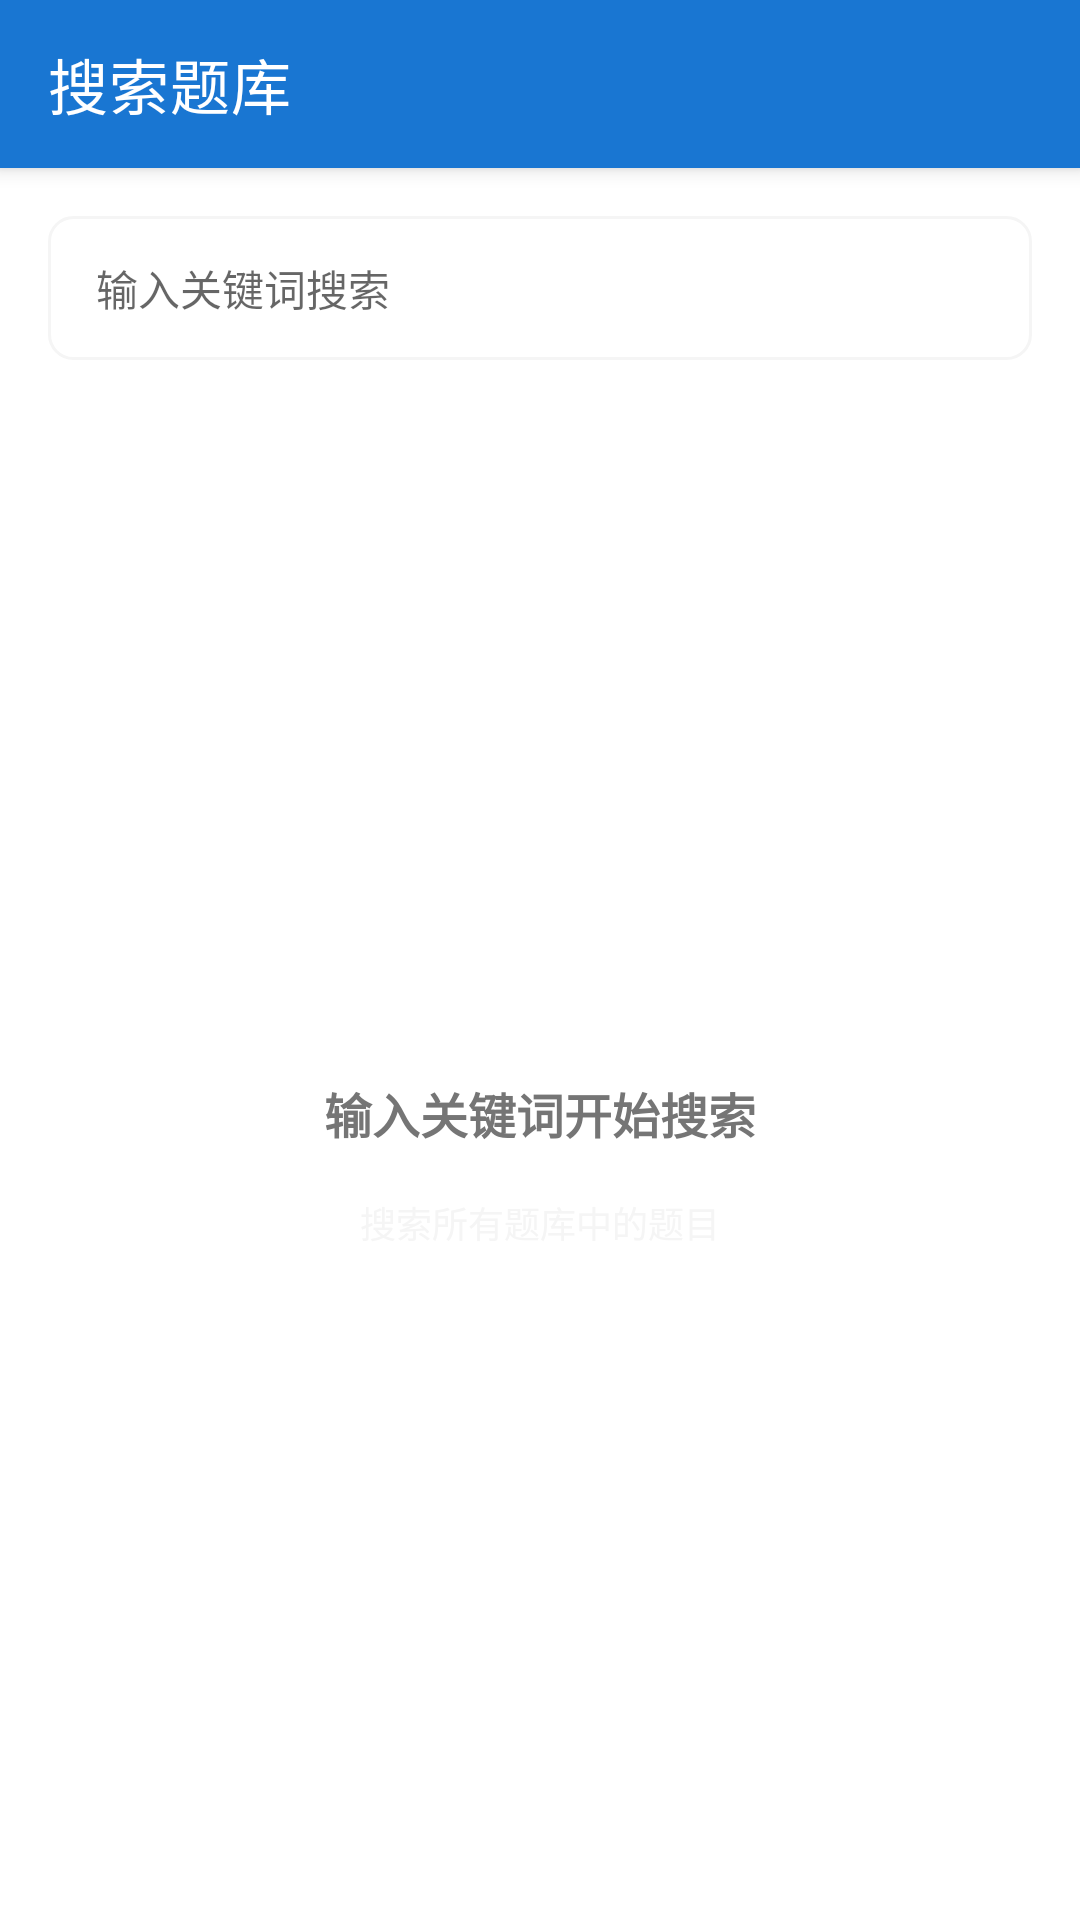

Produce the Android XML layout that renders to this screen, including the resource entries it uses.
<!-- AndroidManifest.xml: application theme Theme.ExamApp -->
<!-- res/layout/activity_search.xml -->
<?xml version="1.0" encoding="utf-8"?>
<LinearLayout xmlns:android="http://schemas.android.com/apk/res/android"
    xmlns:app="http://schemas.android.com/apk/res-auto"
    android:layout_width="match_parent"
    android:layout_height="match_parent"
    android:orientation="vertical">

    <androidx.appcompat.widget.Toolbar
        android:id="@+id/toolbar"
        android:layout_width="match_parent"
        android:layout_height="?attr/actionBarSize"
        android:background="@color/primary"
        android:elevation="4dp"
        app:title="搜索题库"
        app:titleTextColor="@color/white" />

    <EditText
        android:id="@+id/search_input"
        android:layout_width="match_parent"
        android:layout_height="48dp"
        android:layout_margin="16dp"
        android:paddingStart="16dp"
        android:paddingEnd="16dp"
        android:hint="输入关键词搜索"
        android:background="@drawable/rounded_edit_text_bg"
        android:textSize="14sp" />

    <FrameLayout
        android:layout_width="match_parent"
        android:layout_height="0dp"
        android:layout_weight="1">

        <androidx.recyclerview.widget.RecyclerView
            android:id="@+id/search_results_recycler_view"
            android:layout_width="match_parent"
            android:layout_height="match_parent"
            android:padding="16dp"
            android:visibility="gone" />

        <LinearLayout
            android:id="@+id/empty_state_layout"
            android:layout_width="match_parent"
            android:layout_height="match_parent"
            android:gravity="center"
            android:orientation="vertical"
            android:padding="24dp">

            <TextView
                android:layout_width="wrap_content"
                android:layout_height="wrap_content"
                android:text="输入关键词开始搜索"
                android:textSize="16sp"
                android:textStyle="bold"
                android:textColor="@color/gray"
                android:gravity="center" />

            <TextView
                android:layout_width="wrap_content"
                android:layout_height="wrap_content"
                android:layout_marginTop="16dp"
                android:text="搜索所有题库中的题目"
                android:textSize="12sp"
                android:textColor="@color/light_gray"
                android:gravity="center" />
        </LinearLayout>
    </FrameLayout>
</LinearLayout>
<!-- resources referenced by this layout -->
<resources>
  <color name="gray">#757575</color>
  <color name="light_gray">#F5F5F5</color>
  <color name="primary">#1976D2</color>
  <color name="white">#FFFFFF</color>
  <!-- drawable rounded_edit_text_bg (drawable) -->
  <?xml version="1.0" encoding="utf-8"?>
  <shape xmlns:android="http://schemas.android.com/apk/res/android"
      android:shape="rectangle">
      <solid android:color="@color/white" />
      <stroke
          android:width="1dp"
          android:color="@color/light_gray" />
      <corners android:radius="8dp" />
  </shape>
  <style name="Theme.ExamApp" parent="Theme.MaterialComponents.Light.NoActionBar">
          <item name="colorPrimary">@color/primary</item>
          <item name="colorPrimaryDark">@color/primary_dark</item>
          <item name="colorAccent">@color/accent</item>
  
          
          <item name="windowActionBar">false</item>
          <item name="windowNoTitle">true</item>
  
          <item name="android:textColorPrimary">@color/light_text</item>
          <item name="android:textColorSecondary">@color/light_text_secondary</item>
          <item name="android:windowBackground">@color/light_primary</item>
          <item name="android:windowLightStatusBar">true</item>
      </style>
  <color name="primary_dark">#1565C0</color>
  <color name="accent">#FF6F00</color>
  <color name="light_text">#212121</color>
  <color name="light_text_secondary">#727272</color>
  <color name="light_primary">#FFFFFF</color>
</resources>
